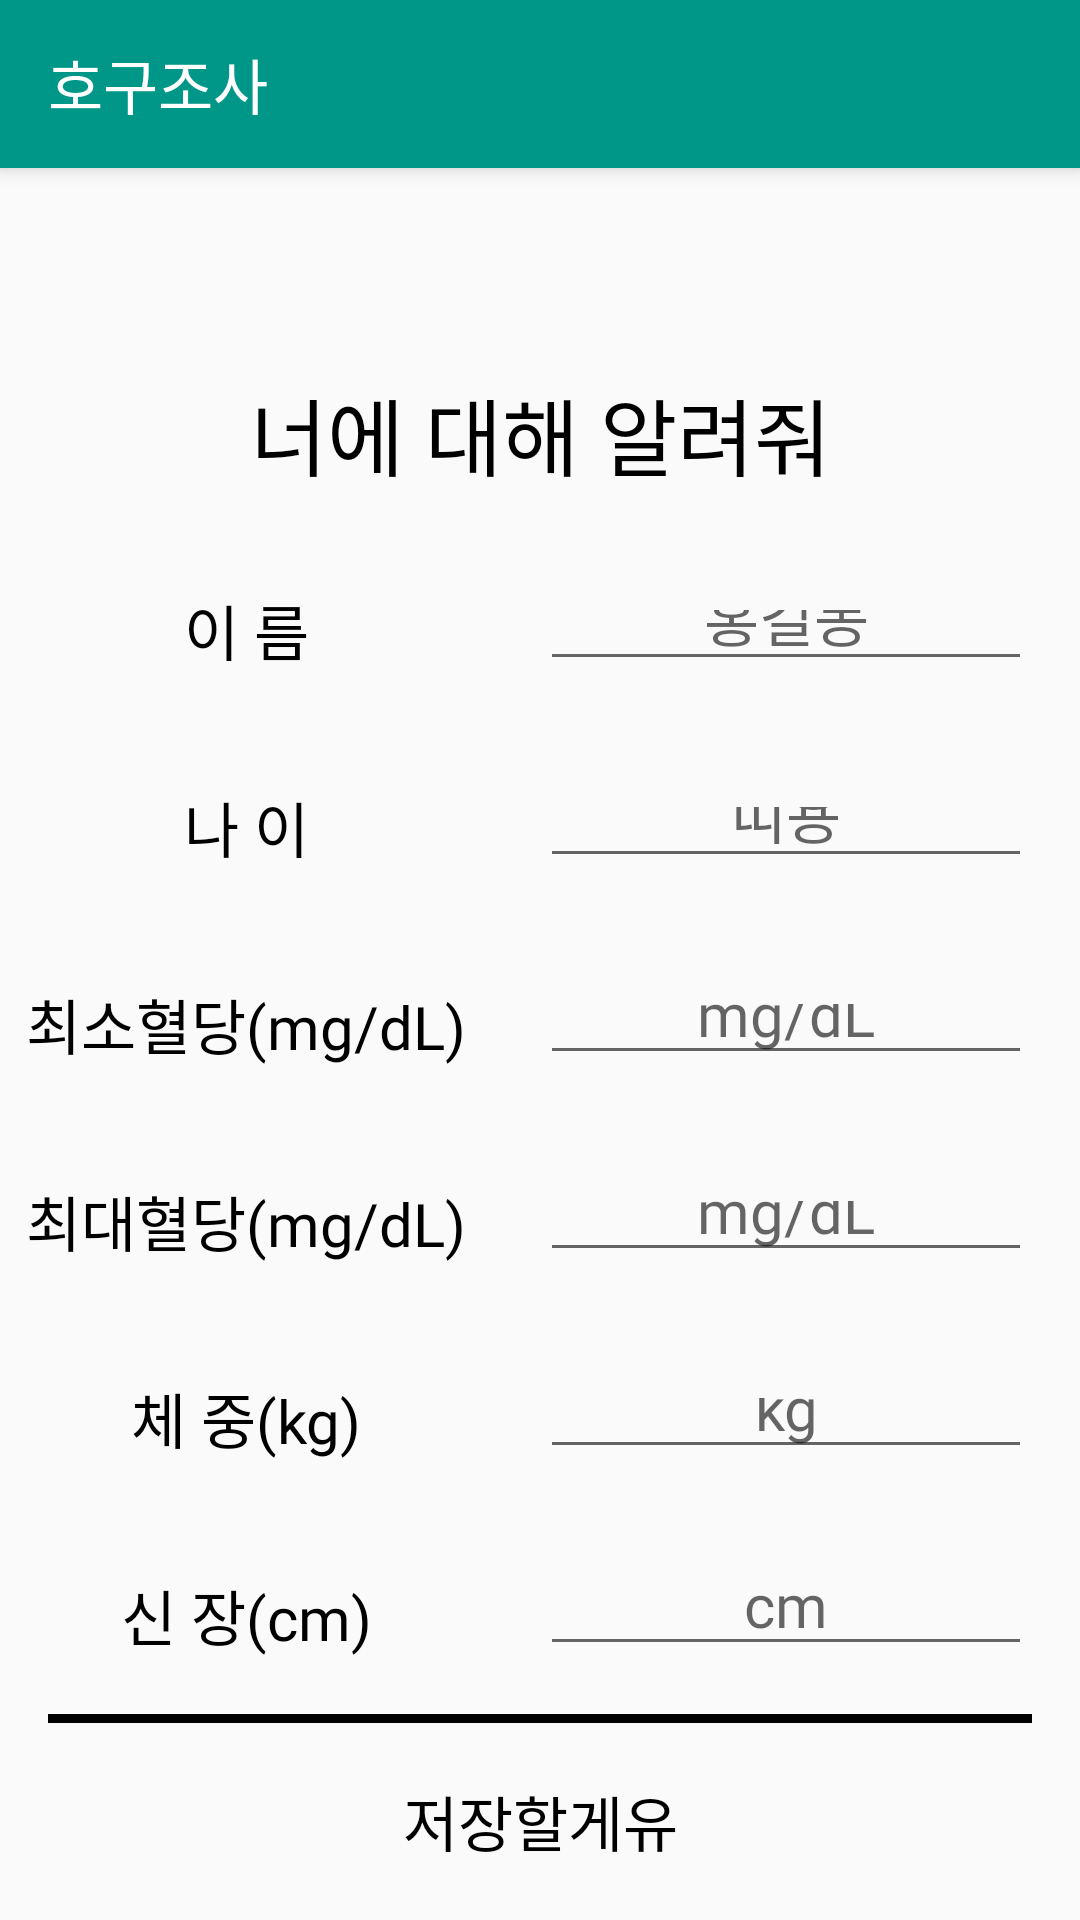

This screen was rendered from an Android layout file. Write that file and the resources it references.
<!-- AndroidManifest.xml: activity theme AppTheme -->
<!-- res/layout/activity_profile.xml -->
<?xml version="1.0" encoding="utf-8"?>
<LinearLayout xmlns:android="http://schemas.android.com/apk/res/android"
    android:layout_width="match_parent"
    android:layout_height="match_parent"
    android:orientation="vertical"
    android:weightSum="8">

    <android.support.v7.widget.Toolbar
        android:id="@+id/my_toolbar"
        android:layout_width="match_parent"
        android:layout_height="?attr/actionBarSize"
        android:background="@color/colorPrimary"
        android:elevation="4dp">

        <TextView
            android:layout_width="match_parent"
            android:layout_height="wrap_content"
            android:layout_gravity="center"
            android:layout_marginLeft="16dp"
            android:fontFamily="@font/my_font_family"
            android:text="호구조사"
            android:textColor="#ffffff"
            android:textSize="20sp"
            android:textStyle="normal" />
    </android.support.v7.widget.Toolbar>

    <TextView
        android:layout_width="match_parent"
        android:layout_height="0dp"
        android:layout_weight="1"
        android:layout_marginTop="?attr/actionBarSize"
        android:fontFamily="@font/my_font_family"
        android:gravity="center_horizontal|center_vertical"
        android:text="너에 대해 알려줘"
        android:textColor="@color/black"
        android:textSize="28dp" />

    <LinearLayout
        android:layout_width="match_parent"
        android:layout_height="0dp"
        android:layout_weight="1"
        android:orientation="horizontal"
        android:weightSum="2">

        <TextView
            android:gravity="center_horizontal|center_vertical"
            android:layout_width="0dp"
            android:layout_height="match_parent"
            android:layout_weight="1"
            android:fontFamily="@font/my_font_family"
            android:text="이 름"
            android:textColor="@color/black"
            android:textSize="20sp" />

        <EditText
            android:layout_margin="16dp"
            android:gravity="center_horizontal|center_vertical"
            android:id="@+id/user_name"
            android:layout_width="0dp"
            android:layout_height="match_parent"
            android:layout_weight="1"
            android:fontFamily="@font/my_font_family"
            android:hint="홍길동"
            android:textColor="@color/black"
            android:textSize="20sp" />
    </LinearLayout>

    <LinearLayout
        android:layout_width="match_parent"
        android:layout_height="0dp"
        android:layout_weight="1"
        android:orientation="horizontal"
        android:weightSum="2">

        <TextView
            android:gravity="center_horizontal|center_vertical"
            android:layout_width="0dp"
            android:layout_height="match_parent"
            android:layout_weight="1"
            android:fontFamily="@font/my_font_family"
            android:text="나 이"
            android:textColor="@color/black"
            android:textSize="20sp" />

        <EditText
            android:gravity="center_horizontal|center_vertical"
            android:layout_margin="16dp"
            android:id="@+id/user_age"
            android:layout_width="0dp"
            android:layout_height="match_parent"
            android:layout_weight="1"
            android:fontFamily="@font/my_font_family"
            android:hint="띠용"
            android:textColor="@color/black"
            android:textSize="20sp" />
    </LinearLayout>

    <LinearLayout
        android:layout_width="match_parent"
        android:layout_height="0dp"
        android:layout_weight="1"
        android:orientation="horizontal"
        android:weightSum="2">

        <TextView
            android:gravity="center_horizontal|center_vertical"
            android:layout_width="0dp"
            android:layout_height="match_parent"
            android:layout_weight="1"
            android:fontFamily="@font/my_font_family"
            android:text="최소혈당(mg/dL)"
            android:textColor="@color/black"
            android:textSize="20sp" />

        <EditText
            android:layout_margin="16dp"
            android:gravity="center_horizontal|center_vertical"
            android:id="@+id/user_blood_min"
            android:layout_width="0dp"
            android:layout_height="match_parent"
            android:layout_weight="1"
            android:fontFamily="@font/my_font_family"
            android:hint="mg/dL"
            android:textColor="@color/black"
            android:textSize="20sp" />
    </LinearLayout>

    <LinearLayout
        android:layout_width="match_parent"
        android:layout_height="0dp"
        android:layout_weight="1"
        android:orientation="horizontal"
        android:weightSum="2">

        <TextView
            android:gravity="center_horizontal|center_vertical"
            android:layout_width="0dp"
            android:layout_height="match_parent"
            android:layout_weight="1"
            android:fontFamily="@font/my_font_family"
            android:text="최대혈당(mg/dL)"
            android:textColor="@color/black"
            android:textSize="20sp" />

        <EditText
            android:gravity="center_horizontal|center_vertical"
            android:layout_margin="16dp"
            android:id="@+id/user_blood_max"
            android:layout_width="0dp"
            android:layout_height="match_parent"
            android:layout_weight="1"
            android:fontFamily="@font/my_font_family"
            android:hint="mg/dL"
            android:textColor="@color/black"
            android:textSize="20sp" />
    </LinearLayout>

    <LinearLayout
        android:layout_width="match_parent"
        android:layout_height="0dp"
        android:layout_weight="1"
        android:orientation="horizontal"
        android:weightSum="2">

        <TextView
            android:gravity="center_horizontal|center_vertical"
            android:layout_width="0dp"
            android:layout_height="match_parent"
            android:layout_weight="1"
            android:fontFamily="@font/my_font_family"
            android:text="체 중(kg)"
            android:textColor="@color/black"
            android:textSize="20sp" />

        <EditText
            android:layout_margin="16dp"
            android:gravity="center_horizontal|center_vertical"
            android:id="@+id/user_weight"
            android:layout_width="0dp"
            android:layout_height="match_parent"
            android:layout_weight="1"
            android:fontFamily="@font/my_font_family"
            android:hint="kg"
            android:textColor="@color/black"
            android:textSize="20sp" />
    </LinearLayout>

    <LinearLayout
        android:layout_width="match_parent"
        android:layout_height="0dp"
        android:layout_weight="1"
        android:orientation="horizontal"
        android:weightSum="2">

        <TextView
            android:gravity="center_horizontal|center_vertical"
            android:layout_width="0dp"
            android:layout_height="match_parent"
            android:layout_weight="1"
            android:fontFamily="@font/my_font_family"
            android:text="신 장(cm)"
            android:textColor="@color/black"
            android:textSize="20sp" />

        <EditText
            android:layout_margin="16dp"
            android:gravity="center_horizontal|center_vertical"
            android:id="@+id/user_height"
            android:layout_width="0dp"
            android:layout_height="match_parent"
            android:layout_weight="1"
            android:fontFamily="@font/my_font_family"
            android:hint="cm"
            android:textColor="@color/black"
            android:textSize="20sp" />
    </LinearLayout>

    <View
        android:layout_marginLeft="16dp"
        android:layout_marginRight="16dp"
        android:background="@color/black"
        android:layout_width="match_parent"
        android:layout_height="3dp"/>

    <Button
        android:id="@+id/set_btn"
        android:textSize="20sp"
        android:fontFamily="@font/my_font_family"
        android:textColor="@color/black"
        android:text="저장할게유"
        style="?android:attr/borderlessButtonStyle"
        android:layout_width="match_parent"
        android:layout_height="0dp"
        android:layout_weight="1"/>
</LinearLayout>
<!-- resources referenced by this layout -->
<resources>
  <color name="black">#000</color>
  <color name="colorPrimary">#009688</color>
  <style name="AppTheme" parent="Theme.AppCompat.Light.NoActionBar">
          
          <item name="colorPrimary">@color/colorPrimary</item>
          <item name="colorPrimaryDark">@color/colorPrimaryDark</item>
          <item name="colorAccent">@color/colorAccent</item>
      </style>
  <color name="colorPrimaryDark">#00695f</color>
  <color name="colorAccent">#FF4081</color>
</resources>
